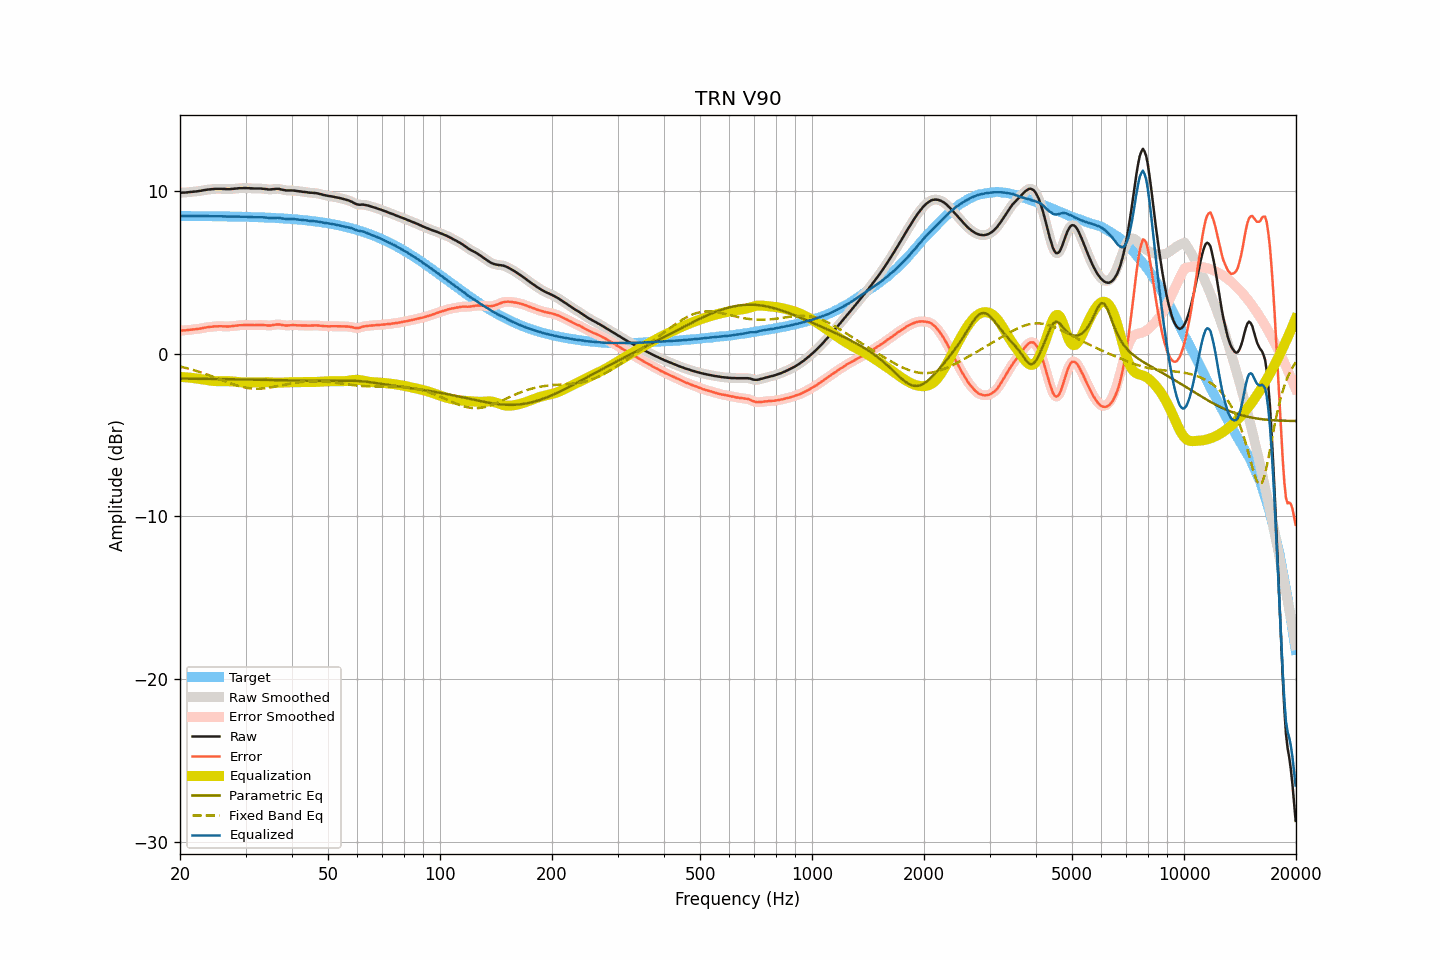

Data behind this chart, as committed beside it:
frequency, raw, smoothed, error, error_smoothed, equalization, parametric_eq, fixed_band_eq, equalized_raw, equalized_smoothed, target
20.00, 9.90, 9.90, 1.43, 1.43, -1.42, -1.53, -0.79, 8.47, 8.47, 8.47
20.20, 9.90, 9.90, 1.43, 1.43, -1.43, -1.53, -0.81, 8.47, 8.47, 8.47
20.40, 9.91, 9.90, 1.44, 1.43, -1.44, -1.53, -0.83, 8.47, 8.47, 8.47
20.61, 9.91, 9.91, 1.44, 1.44, -1.44, -1.53, -0.86, 8.46, 8.47, 8.47
20.81, 9.92, 9.92, 1.45, 1.45, -1.45, -1.53, -0.88, 8.47, 8.47, 8.47
21.02, 9.93, 9.93, 1.46, 1.46, -1.46, -1.53, -0.91, 8.47, 8.47, 8.47
21.23, 9.94, 9.94, 1.47, 1.47, -1.47, -1.53, -0.93, 8.47, 8.47, 8.47
21.44, 9.95, 9.95, 1.48, 1.48, -1.48, -1.53, -0.96, 8.47, 8.47, 8.46
21.66, 9.96, 9.96, 1.49, 1.49, -1.49, -1.53, -0.99, 8.47, 8.47, 8.46
21.87, 9.97, 9.97, 1.50, 1.50, -1.50, -1.54, -1.02, 8.46, 8.46, 8.46
22.09, 9.98, 9.98, 1.51, 1.51, -1.52, -1.54, -1.05, 8.46, 8.46, 8.46
22.31, 9.99, 9.99, 1.52, 1.53, -1.53, -1.54, -1.08, 8.46, 8.46, 8.46
22.54, 10.01, 10.00, 1.54, 1.54, -1.54, -1.54, -1.11, 8.46, 8.46, 8.46
22.76, 10.02, 10.02, 1.56, 1.56, -1.56, -1.54, -1.14, 8.46, 8.46, 8.46
22.99, 10.04, 10.04, 1.58, 1.58, -1.58, -1.54, -1.18, 8.46, 8.46, 8.46
23.22, 10.06, 10.05, 1.60, 1.59, -1.59, -1.54, -1.21, 8.46, 8.46, 8.46
23.45, 10.07, 10.07, 1.61, 1.61, -1.61, -1.54, -1.24, 8.46, 8.46, 8.46
23.69, 10.09, 10.08, 1.63, 1.63, -1.63, -1.55, -1.28, 8.46, 8.46, 8.46
23.92, 10.10, 10.10, 1.64, 1.64, -1.64, -1.55, -1.32, 8.45, 8.45, 8.45
24.16, 10.11, 10.11, 1.65, 1.65, -1.65, -1.55, -1.35, 8.45, 8.45, 8.45
24.40, 10.12, 10.12, 1.66, 1.66, -1.67, -1.55, -1.39, 8.45, 8.45, 8.45
24.65, 10.13, 10.13, 1.68, 1.68, -1.67, -1.55, -1.43, 8.45, 8.45, 8.45
24.89, 10.14, 10.13, 1.69, 1.68, -1.68, -1.55, -1.46, 8.45, 8.45, 8.45
25.14, 10.14, 10.14, 1.69, 1.69, -1.69, -1.55, -1.50, 8.45, 8.45, 8.45
25.39, 10.14, 10.14, 1.69, 1.69, -1.69, -1.55, -1.54, 8.45, 8.45, 8.45
25.65, 10.14, 10.14, 1.69, 1.69, -1.69, -1.56, -1.58, 8.45, 8.45, 8.45
25.91, 10.14, 10.13, 1.69, 1.69, -1.69, -1.56, -1.62, 8.45, 8.45, 8.44
26.16, 10.13, 10.13, 1.68, 1.69, -1.68, -1.56, -1.66, 8.44, 8.44, 8.44
26.43, 10.13, 10.12, 1.69, 1.68, -1.68, -1.56, -1.69, 8.44, 8.44, 8.44
26.69, 10.12, 10.12, 1.68, 1.68, -1.68, -1.56, -1.73, 8.43, 8.43, 8.44
26.96, 10.12, 10.12, 1.68, 1.68, -1.68, -1.56, -1.77, 8.43, 8.43, 8.44
27.23, 10.12, 10.12, 1.68, 1.68, -1.69, -1.57, -1.81, 8.43, 8.43, 8.44
27.50, 10.13, 10.13, 1.69, 1.69, -1.70, -1.57, -1.84, 8.43, 8.43, 8.43
27.77, 10.14, 10.14, 1.70, 1.70, -1.70, -1.57, -1.87, 8.43, 8.43, 8.43
28.05, 10.15, 10.15, 1.72, 1.72, -1.71, -1.57, -1.91, 8.43, 8.43, 8.43
28.33, 10.16, 10.16, 1.73, 1.73, -1.73, -1.57, -1.94, 8.43, 8.43, 8.43
28.62, 10.17, 10.17, 1.74, 1.74, -1.74, -1.57, -1.97, 8.43, 8.43, 8.43
28.90, 10.18, 10.17, 1.75, 1.75, -1.75, -1.58, -2.00, 8.43, 8.42, 8.42
29.19, 10.18, 10.18, 1.76, 1.76, -1.76, -1.58, -2.02, 8.42, 8.42, 8.42
29.48, 10.18, 10.18, 1.76, 1.76, -1.76, -1.58, -2.05, 8.41, 8.42, 8.42
29.78, 10.19, 10.18, 1.77, 1.77, -1.77, -1.58, -2.07, 8.42, 8.42, 8.42
30.08, 10.19, 10.18, 1.77, 1.77, -1.77, -1.58, -2.09, 8.42, 8.42, 8.41
30.38, 10.18, 10.18, 1.77, 1.77, -1.77, -1.58, -2.10, 8.41, 8.41, 8.41
30.68, 10.18, 10.17, 1.77, 1.77, -1.77, -1.59, -2.12, 8.41, 8.41, 8.41
30.99, 10.17, 10.17, 1.76, 1.76, -1.77, -1.59, -2.13, 8.40, 8.40, 8.40
31.30, 10.17, 10.16, 1.76, 1.76, -1.77, -1.59, -2.14, 8.40, 8.40, 8.40
31.61, 10.16, 10.16, 1.76, 1.76, -1.77, -1.59, -2.14, 8.39, 8.39, 8.40
31.93, 10.16, 10.16, 1.76, 1.76, -1.77, -1.59, -2.15, 8.39, 8.39, 8.40
32.24, 10.16, 10.16, 1.76, 1.76, -1.77, -1.60, -2.15, 8.39, 8.39, 8.39
32.57, 10.16, 10.16, 1.77, 1.77, -1.76, -1.60, -2.15, 8.39, 8.39, 8.39
32.89, 10.16, 10.15, 1.77, 1.77, -1.76, -1.60, -2.14, 8.39, 8.39, 8.38
33.22, 10.15, 10.15, 1.76, 1.77, -1.76, -1.60, -2.14, 8.39, 8.39, 8.38
33.55, 10.14, 10.14, 1.76, 1.76, -1.75, -1.60, -2.13, 8.38, 8.38, 8.38
33.89, 10.13, 10.12, 1.75, 1.75, -1.75, -1.61, -2.12, 8.38, 8.37, 8.37
34.23, 10.12, 10.11, 1.75, 1.74, -1.75, -1.61, -2.10, 8.37, 8.36, 8.37
34.57, 10.10, 10.10, 1.73, 1.74, -1.75, -1.61, -2.09, 8.35, 8.35, 8.36
34.92, 10.10, 10.10, 1.74, 1.74, -1.75, -1.61, -2.07, 8.34, 8.34, 8.36
35.27, 10.11, 10.10, 1.75, 1.75, -1.76, -1.62, -2.06, 8.35, 8.34, 8.36
35.62, 10.12, 10.12, 1.77, 1.77, -1.77, -1.62, -2.04, 8.35, 8.35, 8.35
35.97, 10.13, 10.13, 1.78, 1.78, -1.78, -1.62, -2.02, 8.35, 8.35, 8.35
... 635 more rows
